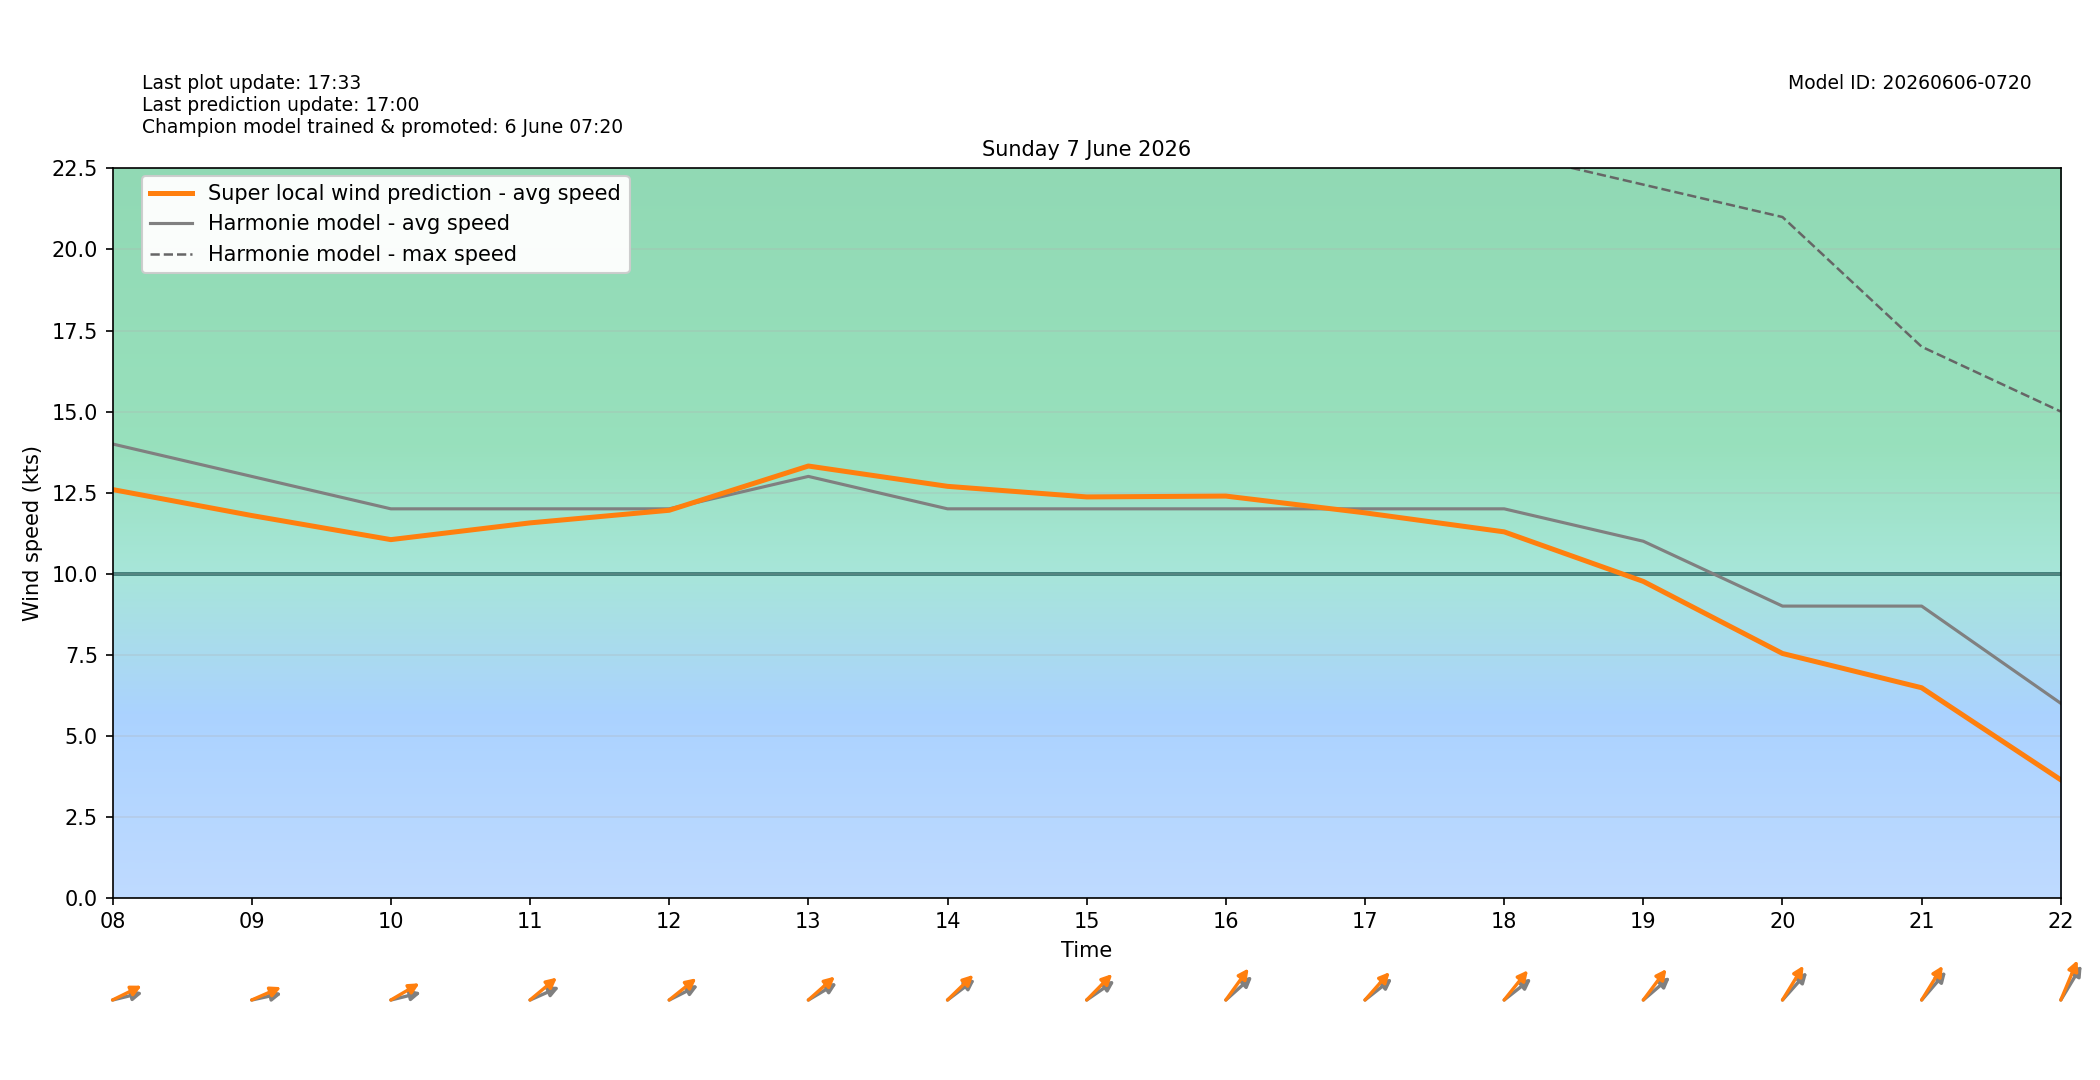

Source data for this figure (header and first rows):
target_time_utc, target_time_local, hour_utc, hour_local, forecast_wind_speed, forecast_wind_min, forecast_wind_max, lstm_pred_wind_speed, delta_speed_lstm_minus_forecast, forecast_wind_dir_deg, lstm_pred_wind_dir_deg, delta_dir_lstm_minus_forecast
2026-06-06T22:00:00Z, 2026-06-07T00:00:00+0200, 22, 00, 13.0, 13.0, 25.0, 10.76, -2.242, 207.0, 201.1, -5.926
2026-06-06T23:00:00Z, 2026-06-07T01:00:00+0200, 23, 01, 14.0, 14.0, 26.0, 11.55, -2.454, 208.0, 200.6, -7.412
2026-06-07T00:00:00Z, 2026-06-07T02:00:00+0200, 00, 02, 12.0, 12.0, 26.0, 9.915, -2.085, 211.0, 207.5, -3.457
2026-06-07T01:00:00Z, 2026-06-07T03:00:00+0200, 01, 03, 14.0, 14.0, 25.0, 11.16, -2.841, 232.0, 223.5, -8.502
2026-06-07T02:00:00Z, 2026-06-07T04:00:00+0200, 02, 04, 17.0, 17.0, 31.0, 14.48, -2.524, 246.0, 239.3, -6.735
2026-06-07T03:00:00Z, 2026-06-07T05:00:00+0200, 03, 05, 16.0, 16.0, 31.0, 13.78, -2.216, 252.0, 244.3, -7.686
2026-06-07T04:00:00Z, 2026-06-07T06:00:00+0200, 04, 06, 15.0, 15.0, 28.0, 12.91, -2.092, 255.0, 245.8, -9.195
2026-06-07T05:00:00Z, 2026-06-07T07:00:00+0200, 05, 07, 15.0, 15.0, 28.0, 13.17, -1.83, 260.0, 250.9, -9.064
2026-06-07T06:00:00Z, 2026-06-07T08:00:00+0200, 06, 08, 14.0, 14.0, 28.0, 12.59, -1.405, 261.0, 252.4, -8.565
2026-06-07T07:00:00Z, 2026-06-07T09:00:00+0200, 07, 09, 13.0, 13.0, 25.0, 11.79, -1.207, 262.0, 254.3, -7.711
2026-06-07T08:00:00Z, 2026-06-07T10:00:00+0200, 08, 10, 12.0, 12.0, 23.0, 11.05, -0.9498, 261.0, 249.3, -11.68
2026-06-07T09:00:00Z, 2026-06-07T11:00:00+0200, 09, 11, 12.0, 12.0, 23.0, 11.57, -0.4336, 254.0, 241.7, -12.27
2026-06-07T10:00:00Z, 2026-06-07T12:00:00+0200, 10, 12, 12.0, 12.0, 23.0, 11.96, -0.04458, 252.0, 242.7, -9.343
2026-06-07T11:00:00Z, 2026-06-07T13:00:00+0200, 11, 13, 13.0, 13.0, 24.0, 13.32, 0.3202, 249.0, 240.3, -8.746
2026-06-07T12:00:00Z, 2026-06-07T14:00:00+0200, 12, 14, 12.0, 12.0, 24.0, 12.69, 0.6936, 244.0, 237.9, -6.077
2026-06-07T13:00:00Z, 2026-06-07T15:00:00+0200, 13, 15, 12.0, 12.0, 23.0, 12.37, 0.3672, 246.0, 236.7, -9.324
2026-06-07T14:00:00Z, 2026-06-07T16:00:00+0200, 14, 16, 12.0, 12.0, 23.0, 12.39, 0.3932, 240.0, 228.2, -11.82
2026-06-07T15:00:00Z, 2026-06-07T17:00:00+0200, 15, 17, 12.0, 12.0, 23.0, 11.88, -0.1239, 243.0, 233.8, -9.166
2026-06-07T16:00:00Z, 2026-06-07T18:00:00+0200, 16, 18, 12.0, 12.0, 23.0, 11.29, -0.7103, 243.0, 231.1, -11.87
2026-06-07T17:00:00Z, 2026-06-07T19:00:00+0200, 17, 19, 11.0, 11.0, 22.0, 9.761, -1.239, 241.0, 229.1, -11.87
2026-06-07T18:00:00Z, 2026-06-07T20:00:00+0200, 18, 20, 9.0, 9.0, 21.0, 7.538, -1.462, 234.0, 223.5, -10.5
2026-06-07T19:00:00Z, 2026-06-07T21:00:00+0200, 19, 21, 9.0, 9.0, 17.0, 6.481, -2.519, 233.0, 223.7, -9.27
2026-06-07T20:00:00Z, 2026-06-07T22:00:00+0200, 20, 22, 6.0, 6.0, 15.0, 3.641, -2.359, 223.0, 213, -10.01
2026-06-07T21:00:00Z, 2026-06-07T23:00:00+0200, 21, 23, 5.0, 5.0, 10.0, 1.985, -3.015, 188.0, 180.4, -7.632
